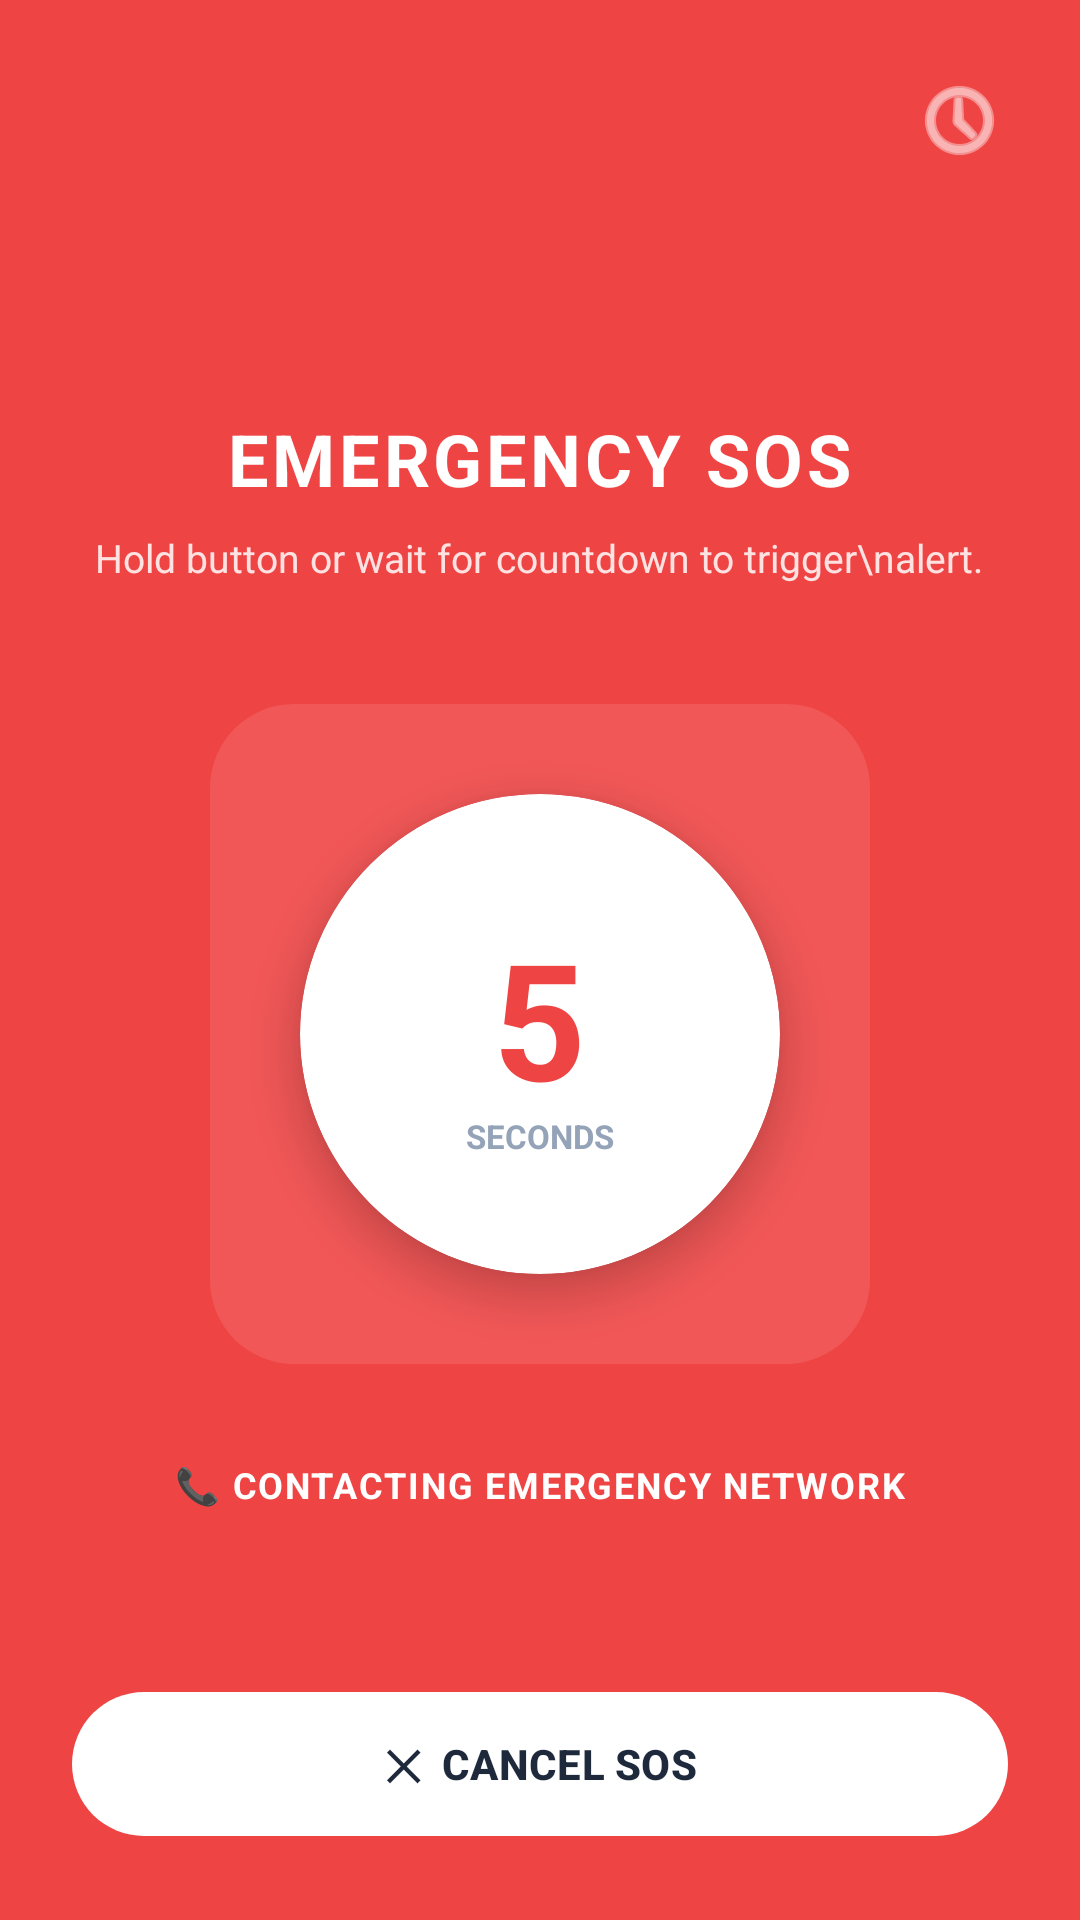

This screen was rendered from an Android layout file. Write that file and the resources it references.
<!-- AndroidManifest.xml: application theme Theme.SafeRoute -->
<!-- res/layout/activity_fall_alert.xml -->
<?xml version="1.0" encoding="utf-8"?>
<RelativeLayout xmlns:android="http://schemas.android.com/apk/res/android"
    xmlns:app="http://schemas.android.com/apk/res-auto"
    android:layout_width="match_parent"
    android:layout_height="match_parent"
    android:background="#EF4444">

    <ImageView
        android:id="@+id/btnOpenLogs"
        android:layout_width="32dp"
        android:layout_height="32dp"
        android:layout_alignParentEnd="true"
        android:layout_marginTop="24dp"
        android:layout_marginEnd="24dp"
        android:src="@android:drawable/ic_menu_recent_history"
        app:tint="#FFFFFF"
        android:elevation="5dp"/>

    <LinearLayout
        android:id="@+id/countdownContainer"
        android:layout_width="match_parent"
        android:layout_height="wrap_content"
        android:orientation="vertical"
        android:gravity="center_horizontal"
        android:layout_centerInParent="true"
        android:padding="24dp"
        android:visibility="visible">
        <TextView
            android:layout_width="wrap_content"
            android:layout_height="wrap_content"
            android:text="EMERGENCY SOS"
            android:textColor="#FFFFFF"
            android:textSize="24sp"
            android:textStyle="bold"
            android:letterSpacing="0.05"/>

        <TextView
            android:layout_width="wrap_content"
            android:layout_height="wrap_content"
            android:text="Hold button or wait for countdown to trigger\nalert."
            android:textColor="#FEE2E2"
            android:textSize="13sp"
            android:gravity="center"
            android:layout_marginTop="8dp"
            android:lineSpacingMultiplier="1.2"/>

        <RelativeLayout
            android:id="@+id/btnSos"
            android:layout_width="220dp"
            android:layout_height="220dp"
            android:layout_marginTop="40dp"
            android:background="@android:drawable/toast_frame"
            android:backgroundTint="#1AFFFFFF">

            <com.google.android.material.card.MaterialCardView
                android:layout_width="160dp"
                android:layout_height="160dp"
                android:layout_centerInParent="true"
                app:cardCornerRadius="80dp"
                app:cardBackgroundColor="#FFFFFF"
                app:strokeWidth="0dp"
                app:cardElevation="8dp">

                <LinearLayout
                    android:layout_width="match_parent"
                    android:layout_height="match_parent"
                    android:orientation="vertical"
                    android:gravity="center">

                    <TextView
                        android:id="@+id/tvCountdown"
                        android:layout_width="wrap_content"
                        android:layout_height="wrap_content"
                        android:text="5"
                        android:textColor="#EF4444"
                        android:textSize="54sp"
                        android:textStyle="bold"/>

                    <TextView
                        android:layout_width="wrap_content"
                        android:layout_height="wrap_content"
                        android:text="SECONDS"
                        android:textColor="#94A3B8"
                        android:textSize="11sp"
                        android:textStyle="bold"
                        android:layout_marginTop="-4dp"/>
                </LinearLayout>
            </com.google.android.material.card.MaterialCardView>
        </RelativeLayout>

        <TextView
            android:layout_width="wrap_content"
            android:layout_height="wrap_content"
            android:text="📞 CONTACTING EMERGENCY NETWORK"
            android:textColor="#FFFFFF"
            android:textSize="12sp"
            android:textStyle="bold"
            android:layout_marginTop="32dp"
            android:letterSpacing="0.05"/>
    </LinearLayout>

    <LinearLayout
        android:id="@+id/outputContainer"
        android:layout_width="match_parent"
        android:layout_height="match_parent"
        android:orientation="vertical"
        android:gravity="center_horizontal"
        android:padding="24dp"
        android:background="#B91C1C"
        android:visibility="gone"> <TextView
        android:layout_width="wrap_content"
        android:layout_height="wrap_content"
        android:layout_marginTop="40dp"
        android:text="EMERGENCY\nACTIVE"
        android:textColor="#FFFFFF"
        android:textSize="28sp"
        android:textStyle="bold"
        android:gravity="center"
        android:letterSpacing="0.05"/>

        <TextView
            android:layout_width="wrap_content"
            android:layout_height="wrap_content"
            android:text="Emergency contacts and services are being\nnotified."
            android:textColor="#FEE2E2"
            android:textSize="13sp"
            android:gravity="center"
            android:layout_marginTop="8dp"/>

        <com.google.android.material.card.MaterialCardView
            android:layout_width="140dp"
            android:layout_height="140dp"
            android:layout_marginTop="40dp"
            app:cardCornerRadius="70dp"
            app:cardBackgroundColor="#FFFFFF"
            app:strokeWidth="0dp"
            app:cardElevation="6dp">
            <TextView
                android:layout_width="wrap_content"
                android:layout_height="wrap_content"
                android:text="C"
                android:textColor="#B91C1C"
                android:textSize="48sp"
                android:layout_gravity="center"/>
        </com.google.android.material.card.MaterialCardView>

        <TextView
            android:layout_width="wrap_content"
            android:layout_height="wrap_content"
            android:text="Sending emergency alert..."
            android:textColor="#FFFFFF"
            android:textSize="14sp"
            android:textStyle="bold"
            android:layout_marginTop="48dp"/>

        <com.google.android.material.card.MaterialCardView
            android:layout_width="match_parent"
            android:layout_height="48dp"
            android:layout_marginTop="16dp"
            app:cardCornerRadius="12dp"
            app:cardBackgroundColor="#1AFFFFFF"
            app:strokeWidth="0dp">
            <TextView
                android:layout_width="wrap_content"
                android:layout_height="wrap_content"
                android:text="📂 Saved to Local Secure DB"
                android:textColor="#FFFFFF"
                android:textSize="13sp"
                android:layout_gravity="center_vertical"
                android:layout_marginStart="16dp"/>
        </com.google.android.material.card.MaterialCardView>

        <com.google.android.material.card.MaterialCardView
            android:layout_width="match_parent"
            android:layout_height="48dp"
            android:layout_marginTop="8dp"
            app:cardCornerRadius="12dp"
            app:cardBackgroundColor="#1AFFFFFF"
            app:strokeWidth="0dp">
            <TextView
                android:layout_width="wrap_content"
                android:layout_height="wrap_content"
                android:text="☁️ Synced with Firebase Cloud"
                android:textColor="#FFFFFF"
                android:textSize="13sp"
                android:layout_gravity="center_vertical"
                android:layout_marginStart="16dp"/>
        </com.google.android.material.card.MaterialCardView>

        <View
            android:layout_width="match_parent"
            android:layout_height="0dp"
            android:layout_weight="1"/>

        <TextView
            android:layout_width="wrap_content"
            android:layout_height="wrap_content"
            android:text="SECURE ENCRYPTION ACTIVE • SAFEROUTE V2.4"
            android:textColor="#FCA5A5"
            android:textSize="10sp"
            android:textStyle="bold"
            android:layout_marginBottom="12dp"
            android:letterSpacing="0.05"/>
    </LinearLayout>

    <ProgressBar
        android:id="@+id/progressBar"
        android:layout_width="32dp"
        android:layout_height="32dp"
        android:layout_above="@id/btnCancelSos"
        android:layout_centerHorizontal="true"
        android:layout_marginBottom="16dp"
        android:indeterminateTint="#FFFFFF"
        android:visibility="gone"/>

    <com.google.android.material.button.MaterialButton
        android:id="@+id/btnCancelSos"
        android:layout_width="match_parent"
        android:layout_height="56dp"
        android:layout_alignParentBottom="true"
        android:layout_margin="24dp"
        android:text="✕  CANCEL SOS"
        android:textColor="#1E293B"
        android:textSize="14sp"
        android:textStyle="bold"
        app:backgroundTint="#FFFFFF"
        app:cornerRadius="28dp"
        android:visibility="visible"/>

</RelativeLayout>
<!-- resources referenced by this layout -->
<resources>
  <style name="Theme.SafeRoute" parent="Base.Theme.SafeRoute" />
  <style name="Base.Theme.SafeRoute" parent="Theme.Material3.DayNight.NoActionBar">
          
          
      </style>
</resources>
